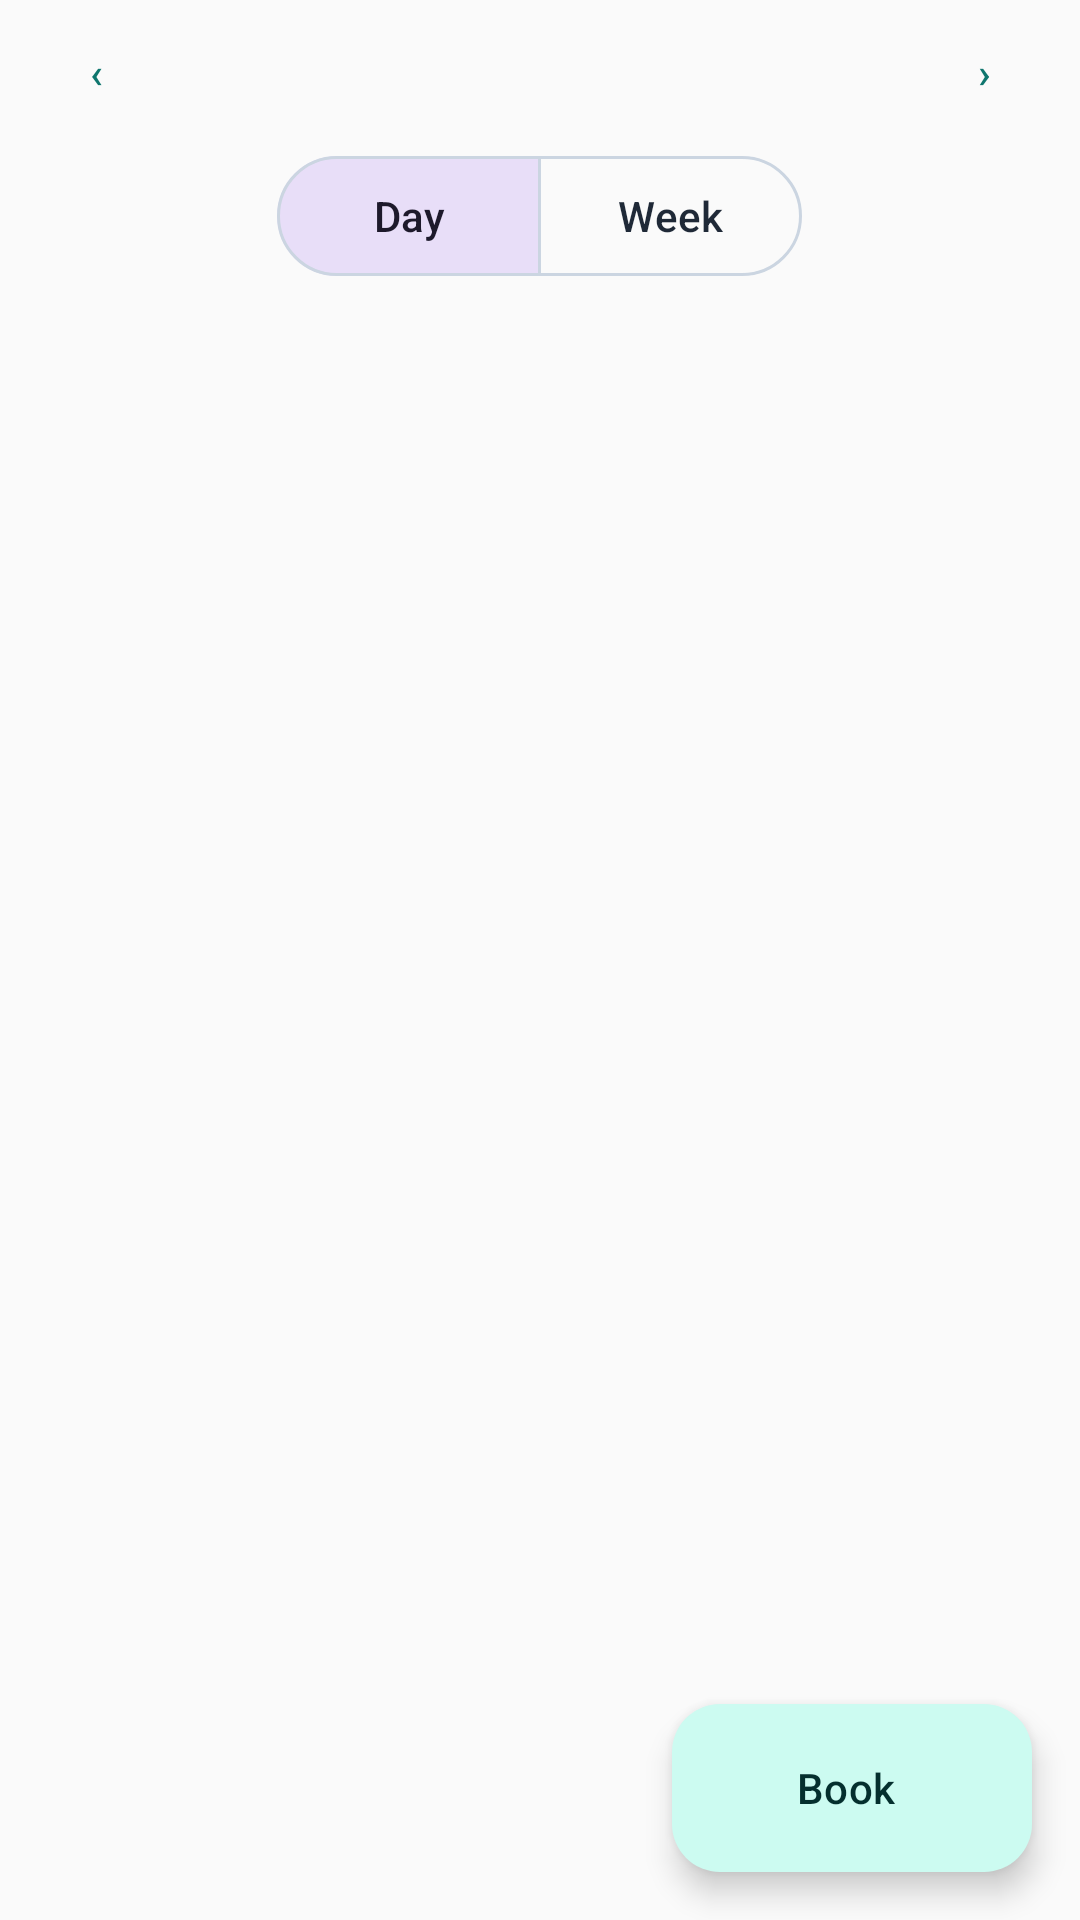

Write the Android layout XML for this screen, with the resource values it uses.
<!-- AndroidManifest.xml: application theme Theme.DentaCloud -->
<!-- res/layout/fragment_calendar.xml -->
<?xml version="1.0" encoding="utf-8"?>
<androidx.coordinatorlayout.widget.CoordinatorLayout xmlns:android="http://schemas.android.com/apk/res/android"
    xmlns:app="http://schemas.android.com/apk/res-auto"
    android:layout_width="match_parent"
    android:layout_height="match_parent">

    <LinearLayout
        android:layout_width="match_parent"
        android:layout_height="match_parent"
        android:orientation="vertical">

        <LinearLayout
            android:layout_width="match_parent"
            android:layout_height="wrap_content"
            android:gravity="center_vertical"
            android:orientation="horizontal"
            android:paddingHorizontal="@dimen/space_2">

            <com.google.android.material.button.MaterialButton
                android:id="@+id/prev"
                style="@style/Widget.Material3.Button.TextButton"
                android:layout_width="@dimen/touch"
                android:layout_height="@dimen/touch"
                android:contentDescription="@string/previous"
                android:text="‹" />

            <com.google.android.material.button.MaterialButton
                android:id="@+id/date"
                style="@style/Widget.Material3.Button.TextButton"
                android:layout_width="0dp"
                android:layout_height="@dimen/touch"
                android:layout_weight="1" />

            <com.google.android.material.button.MaterialButton
                android:id="@+id/next"
                style="@style/Widget.Material3.Button.TextButton"
                android:layout_width="@dimen/touch"
                android:layout_height="@dimen/touch"
                android:contentDescription="@string/next"
                android:text="›" />
        </LinearLayout>

        <com.google.android.material.button.MaterialButtonToggleGroup
            android:id="@+id/mode"
            android:layout_width="wrap_content"
            android:layout_height="wrap_content"
            android:layout_gravity="center_horizontal"
            app:checkedButton="@id/mode_day"
            app:selectionRequired="true"
            app:singleSelection="true">

            <com.google.android.material.button.MaterialButton
                android:id="@+id/mode_day"
                style="@style/Widget.Material3.Button.OutlinedButton"
                android:layout_width="wrap_content"
                android:layout_height="wrap_content"
                android:text="@string/day" />

            <com.google.android.material.button.MaterialButton
                android:id="@+id/mode_week"
                style="@style/Widget.Material3.Button.OutlinedButton"
                android:layout_width="wrap_content"
                android:layout_height="wrap_content"
                android:text="@string/week" />
        </com.google.android.material.button.MaterialButtonToggleGroup>

        <TextView
            android:id="@+id/empty"
            android:layout_width="match_parent"
            android:layout_height="wrap_content"
            android:gravity="center"
            android:padding="@dimen/space_6"
            android:text="@string/no_appointments"
            android:visibility="gone" />

        <androidx.recyclerview.widget.RecyclerView
            android:id="@+id/list"
            android:layout_width="match_parent"
            android:layout_height="match_parent"
            android:clipToPadding="false"
            android:paddingTop="@dimen/space_2"
            android:paddingBottom="88dp"
            app:layoutManager="androidx.recyclerview.widget.LinearLayoutManager" />
    </LinearLayout>

    <com.google.android.material.floatingactionbutton.ExtendedFloatingActionButton
        android:id="@+id/book"
        android:layout_width="wrap_content"
        android:layout_height="wrap_content"
        android:layout_gravity="bottom|end"
        android:layout_margin="@dimen/space_4"
        android:text="@string/book"
        app:icon="@drawable/ic_add" />
</androidx.coordinatorlayout.widget.CoordinatorLayout>
<!-- resources referenced by this layout -->
<resources>
  <dimen name="space_2">8dp</dimen>
  <dimen name="space_4">16dp</dimen>
  <dimen name="space_6">24dp</dimen>
  <dimen name="touch">48dp</dimen>
  <string name="book">Book</string>
  <string name="day">Day</string>
  <string name="next">Next</string>
  <string name="no_appointments">No appointments</string>
  <string name="previous">Previous</string>
  <string name="week">Week</string>
  <style name="Theme.DentaCloud" parent="Theme.Material3.DayNight.NoActionBar">
          <item name="colorPrimary">@color/primary</item>
          <item name="colorOnPrimary">@color/on_primary</item>
          <item name="colorPrimaryContainer">@color/primary_container</item>
          <item name="colorOnPrimaryContainer">@color/on_primary_container</item>
          <item name="colorSurface">@color/surface</item>
          <item name="colorOnSurface">@color/on_surface</item>
          <item name="colorSurfaceVariant">@color/surface_variant</item>
          <item name="colorOnSurfaceVariant">@color/on_surface_variant</item>
          <item name="colorOutline">@color/outline</item>
          <item name="colorError">@color/error</item>
          <item name="android:colorBackground">@color/surface</item>
          <item name="shapeAppearanceCornerSmall">@style/Shape.DentaCloud</item>
          <item name="shapeAppearanceCornerMedium">@style/Shape.DentaCloud</item>
      </style>
  <color name="primary">#0F766E</color>
  <color name="on_primary">#FFFFFF</color>
  <color name="primary_container">#CCFBF1</color>
  <color name="on_primary_container">#042F2E</color>
  <color name="surface">#FAFAFA</color>
  <color name="on_surface">#1F2937</color>
  <color name="surface_variant">#F1F5F9</color>
  <color name="on_surface_variant">#475569</color>
  <color name="outline">#CBD5E1</color>
  <color name="error">#B91C1C</color>
  <style name="Shape.DentaCloud" parent="">
          <item name="cornerFamily">rounded</item>
          <item name="cornerSize">@dimen/radius</item>
      </style>
  <dimen name="radius">8dp</dimen>
</resources>
